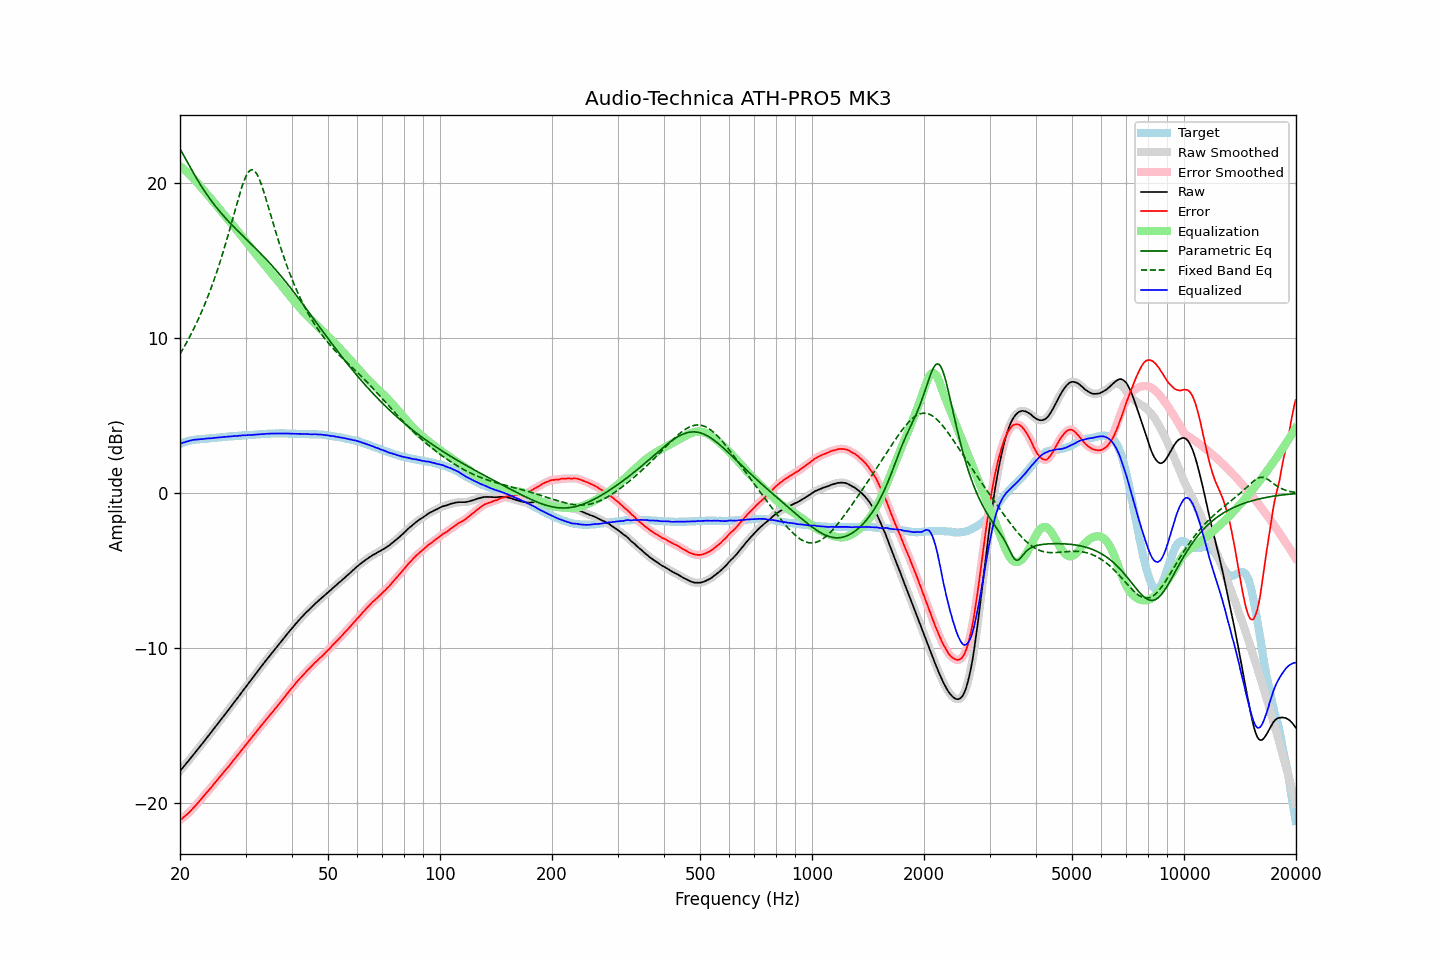

Values plotted in this chart, from the file beside it:
frequency, raw, error, smoothed, error_smoothed, equalization, parametric_eq, fixed_band_eq, equalized_raw, equalized_smoothed, target
20.00, -17.93, -21.11, -17.93, -21.11, 21.11, 22.23, 8.98, 3.18, 3.18, 3.18
20.20, -17.81, -21.03, -17.81, -21.03, 21.03, 22.04, 9.16, 3.22, 3.22, 3.22
20.40, -17.68, -20.94, -17.68, -20.94, 20.95, 21.85, 9.34, 3.27, 3.26, 3.26
20.61, -17.56, -20.85, -17.56, -20.86, 20.86, 21.66, 9.52, 3.29, 3.30, 3.29
20.81, -17.43, -20.76, -17.43, -20.77, 20.76, 21.47, 9.70, 3.33, 3.33, 3.33
21.02, -17.31, -20.68, -17.31, -20.67, 20.67, 21.28, 9.90, 3.36, 3.36, 3.37
21.23, -17.18, -20.57, -17.18, -20.57, 20.57, 21.10, 10.09, 3.39, 3.39, 3.39
21.44, -17.05, -20.46, -17.05, -20.46, 20.46, 20.91, 10.29, 3.41, 3.41, 3.41
21.66, -16.92, -20.35, -16.92, -20.35, 20.35, 20.73, 10.50, 3.43, 3.43, 3.43
21.87, -16.79, -20.23, -16.79, -20.24, 20.24, 20.55, 10.71, 3.45, 3.45, 3.44
22.09, -16.67, -20.13, -16.67, -20.13, 20.13, 20.37, 10.92, 3.46, 3.46, 3.46
22.31, -16.54, -20.01, -16.54, -20.01, 20.01, 20.20, 11.15, 3.47, 3.47, 3.47
22.54, -16.41, -19.89, -16.41, -19.89, 19.89, 20.03, 11.37, 3.48, 3.48, 3.48
22.76, -16.28, -19.77, -16.28, -19.77, 19.77, 19.86, 11.61, 3.49, 3.48, 3.49
22.99, -16.15, -19.64, -16.15, -19.65, 19.65, 19.70, 11.85, 3.49, 3.50, 3.49
23.22, -16.02, -19.52, -16.02, -19.52, 19.52, 19.54, 12.09, 3.50, 3.51, 3.50
23.45, -15.88, -19.39, -15.88, -19.39, 19.40, 19.39, 12.34, 3.52, 3.52, 3.51
23.69, -15.75, -19.27, -15.75, -19.27, 19.28, 19.24, 12.60, 3.53, 3.53, 3.52
23.92, -15.62, -19.15, -15.62, -19.16, 19.16, 19.09, 12.87, 3.54, 3.54, 3.53
24.16, -15.49, -19.04, -15.49, -19.04, 19.03, 18.94, 13.15, 3.54, 3.54, 3.55
24.40, -15.36, -18.93, -15.36, -18.92, 18.91, 18.80, 13.43, 3.55, 3.55, 3.57
24.65, -15.22, -18.78, -15.22, -18.79, 18.79, 18.67, 13.72, 3.57, 3.56, 3.56
24.89, -15.09, -18.66, -15.09, -18.66, 18.66, 18.53, 14.01, 3.57, 3.58, 3.57
25.14, -14.95, -18.53, -14.95, -18.53, 18.54, 18.40, 14.32, 3.59, 3.59, 3.58
25.39, -14.82, -18.41, -14.82, -18.41, 18.41, 18.28, 14.63, 3.59, 3.60, 3.59
25.65, -14.68, -18.29, -14.68, -18.29, 18.29, 18.15, 14.96, 3.61, 3.61, 3.61
25.91, -14.55, -18.16, -14.55, -18.16, 18.16, 18.03, 15.29, 3.61, 3.62, 3.61
26.16, -14.41, -18.03, -14.41, -18.04, 18.04, 17.91, 15.63, 3.63, 3.63, 3.62
26.43, -14.28, -17.91, -14.28, -17.91, 17.92, 17.79, 15.97, 3.63, 3.64, 3.63
26.69, -14.15, -17.79, -14.15, -17.79, 17.79, 17.68, 16.33, 3.64, 3.64, 3.64
26.96, -14.01, -17.67, -14.02, -17.67, 17.67, 17.57, 16.69, 3.65, 3.65, 3.66
27.23, -13.88, -17.55, -13.88, -17.55, 17.54, 17.45, 17.06, 3.66, 3.66, 3.67
27.50, -13.74, -17.41, -13.74, -17.41, 17.41, 17.35, 17.43, 3.67, 3.67, 3.67
27.77, -13.60, -17.27, -13.60, -17.28, 17.28, 17.24, 17.80, 3.68, 3.68, 3.67
28.05, -13.46, -17.15, -13.46, -17.15, 17.15, 17.13, 18.18, 3.69, 3.69, 3.69
28.33, -13.33, -17.02, -13.33, -17.02, 17.02, 17.03, 18.55, 3.69, 3.70, 3.69
28.62, -13.19, -16.89, -13.19, -16.89, 16.89, 16.92, 18.92, 3.70, 3.70, 3.70
28.90, -13.05, -16.76, -13.05, -16.76, 16.76, 16.82, 19.27, 3.71, 3.71, 3.71
29.19, -12.91, -16.62, -12.91, -16.63, 16.63, 16.72, 19.61, 3.72, 3.72, 3.71
29.48, -12.77, -16.51, -12.77, -16.50, 16.50, 16.62, 19.92, 3.73, 3.73, 3.74
29.78, -12.63, -16.36, -12.64, -16.37, 16.37, 16.51, 20.20, 3.74, 3.74, 3.73
30.08, -12.50, -16.24, -12.50, -16.24, 16.24, 16.41, 20.45, 3.74, 3.74, 3.74
30.38, -12.36, -16.10, -12.36, -16.11, 16.11, 16.31, 20.64, 3.75, 3.75, 3.74
30.68, -12.22, -15.98, -12.23, -15.98, 15.98, 16.21, 20.78, 3.76, 3.75, 3.76
30.99, -12.09, -15.85, -12.09, -15.85, 15.85, 16.11, 20.86, 3.75, 3.76, 3.76
31.30, -11.95, -15.71, -11.95, -15.72, 15.72, 16.01, 20.88, 3.76, 3.77, 3.76
31.61, -11.81, -15.58, -11.81, -15.58, 15.59, 15.91, 20.83, 3.77, 3.77, 3.77
31.93, -11.67, -15.45, -11.67, -15.45, 15.46, 15.80, 20.72, 3.78, 3.78, 3.78
32.24, -11.54, -15.32, -11.54, -15.32, 15.33, 15.70, 20.56, 3.79, 3.79, 3.78
32.57, -11.40, -15.20, -11.40, -15.20, 15.20, 15.60, 20.35, 3.79, 3.80, 3.80
32.89, -11.26, -15.06, -11.26, -15.07, 15.07, 15.49, 20.10, 3.81, 3.80, 3.80
33.22, -11.13, -14.94, -11.13, -14.94, 14.94, 15.38, 19.81, 3.81, 3.81, 3.81
33.55, -11.00, -14.82, -11.00, -14.82, 14.82, 15.28, 19.50, 3.82, 3.82, 3.82
33.89, -10.86, -14.69, -10.86, -14.69, 14.69, 15.17, 19.17, 3.83, 3.83, 3.83
34.23, -10.73, -14.56, -10.73, -14.57, 14.57, 15.06, 18.82, 3.84, 3.84, 3.83
34.57, -10.60, -14.44, -10.60, -14.44, 14.44, 14.94, 18.47, 3.84, 3.84, 3.84
34.92, -10.47, -14.31, -10.47, -14.32, 14.32, 14.83, 18.11, 3.85, 3.85, 3.84
35.27, -10.34, -14.19, -10.35, -14.19, 14.19, 14.72, 17.76, 3.85, 3.85, 3.85
35.62, -10.22, -14.07, -10.22, -14.07, 14.07, 14.60, 17.40, 3.85, 3.85, 3.85
35.97, -10.09, -13.94, -10.09, -13.94, 13.94, 14.48, 17.05, 3.85, 3.85, 3.85
... 635 more rows
